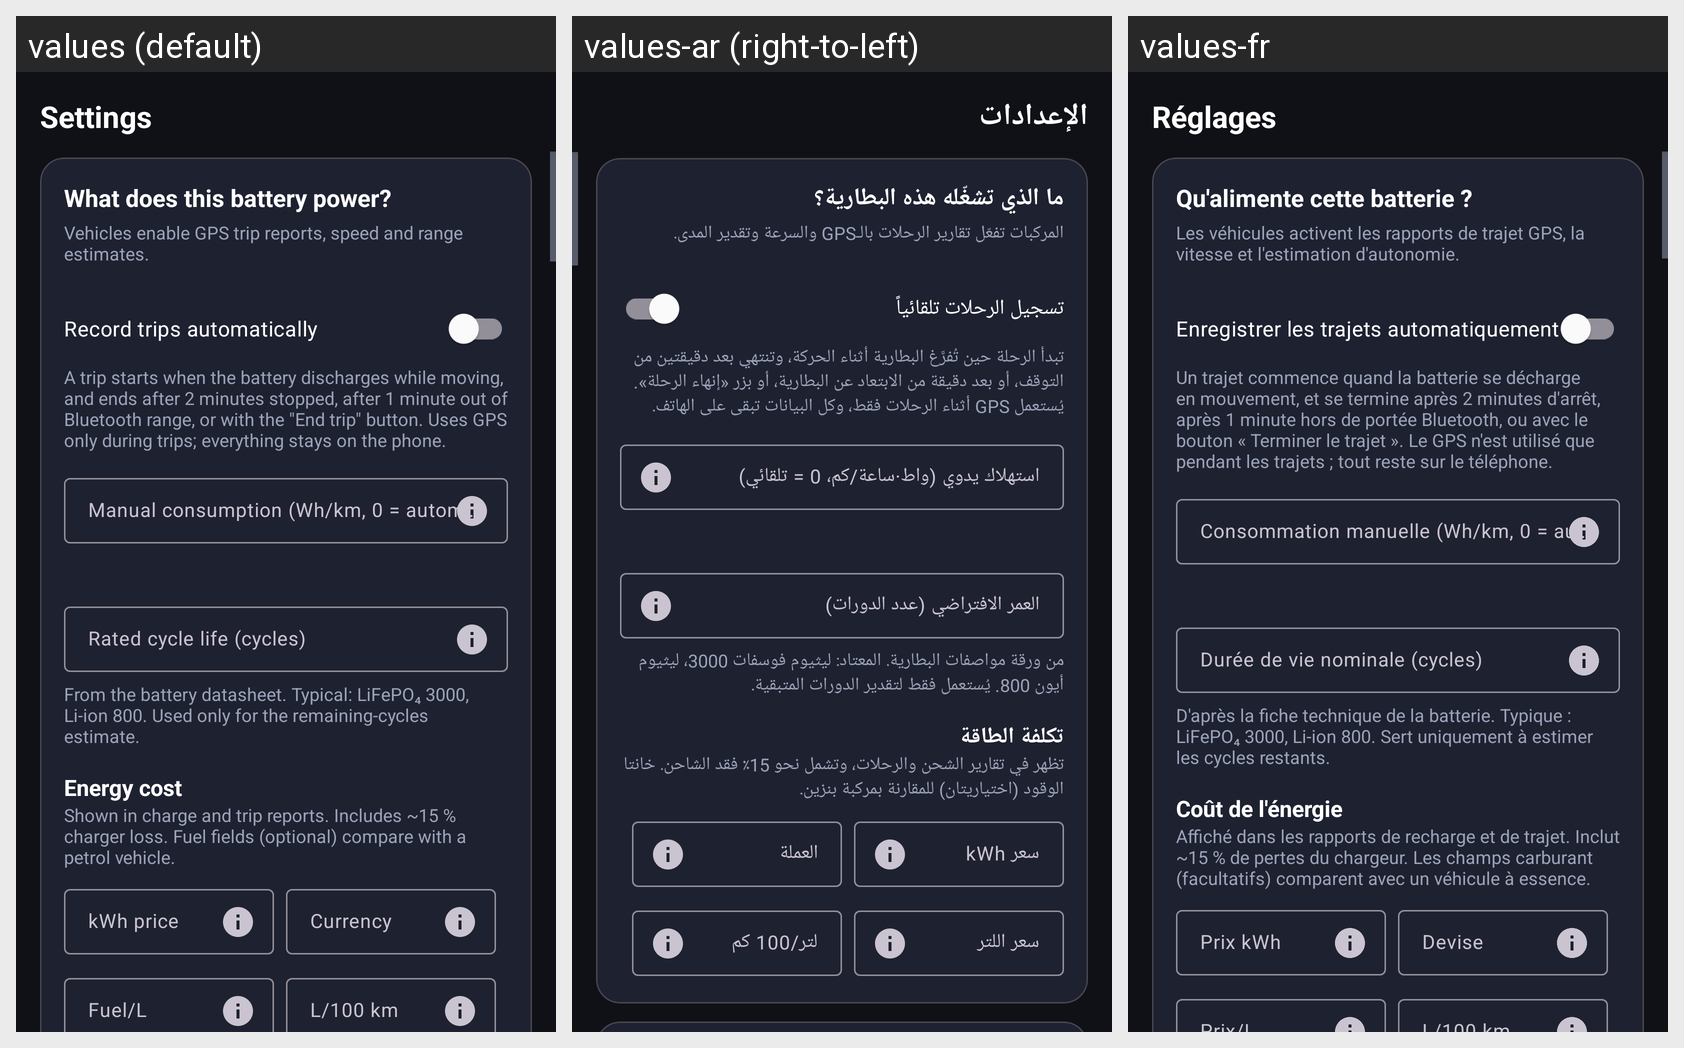

For this localized Android screen grid, give each drawn string resource with its value in every locale shown.
Android screen res/layout/fragment_settings.xml rendered under 3 locales, left to right: values (default), values-ar (right-to-left), values-fr. Device: Nexus 5 (rendered at 1080×1920; each locale shown at half size, 540×960, under a caption strip naming it); theme Theme.VanaccessBMS.
Strings drawn on this screen, with the default value and each locale's value (text and hints the layout hard-codes, and strings that could not be matched under every locale, appear in the picture but are not listed):

lbl_settings
  values: Settings
  values-ar: الإعدادات
  values-fr: Réglages

vehicle_type
  values: What does this battery power?
  values-ar: ما الذي تشغّله هذه البطارية؟
  values-fr: Qu'alimente cette batterie ?

vehicle_type_desc
  values: Vehicles enable GPS trip reports, speed and range estimates.
  values-ar: المركبات تفعّل تقارير الرحلات بالـGPS والسرعة وتقدير المدى.
  values-fr: Les véhicules activent les rapports de trajet GPS, la vitesse et l'estimation d'autonomie.

trips_auto
  values: Record trips automatically
  values-ar: تسجيل الرحلات تلقائياً
  values-fr: Enregistrer les trajets automatiquement

trips_auto_desc
  values: A trip starts when the battery discharges while moving, and ends after 2 minutes stopped, after 1 minute out of Bluetooth range, or with the "End trip" button. Uses GPS only during trips; everything stays on the phone.
  values-ar: تبدأ الرحلة حين تُفرَّغ البطارية أثناء الحركة، وتنتهي بعد دقيقتين من التوقف، أو بعد دقيقة من الابتعاد عن البطارية، أو بزر «إنهاء الرحلة». يُستعمل GPS أثناء الرحلات فقط، وكل البيانات تبقى على الهاتف.
  values-fr: Un trajet commence quand la batterie se décharge en mouvement, et se termine après 2 minutes d'arrêt, après 1 minute hors de portée Bluetooth, ou avec le bouton « Terminer le trajet ». Le GPS n'est utilisé que pendant les trajets ; tout reste sur le téléphone.

consumption_manual
  values: Manual consumption (Wh/km, 0 = automatic)
  values-ar: استهلاك يدوي (واط·ساعة/كم، 0 = تلقائي)
  values-fr: Consommation manuelle (Wh/km, 0 = automatique)

cycle_life
  values: Rated cycle life (cycles)
  values-ar: العمر الافتراضي (عدد الدورات)
  values-fr: Durée de vie nominale (cycles)

cycle_life_desc
  values: From the battery datasheet. Typical: LiFePO₄ 3000, Li-ion 800. Used only for the remaining-cycles estimate.
  values-ar: من ورقة مواصفات البطارية. المعتاد: ليثيوم فوسفات 3000، ليثيوم أيون 800. يُستعمل فقط لتقدير الدورات المتبقية.
  values-fr: D'après la fiche technique de la batterie. Typique : LiFePO₄ 3000, Li-ion 800. Sert uniquement à estimer les cycles restants.

cost_title
  values: Energy cost
  values-ar: تكلفة الطاقة
  values-fr: Coût de l'énergie

cost_desc
  values: Shown in charge and trip reports. Includes ~15 % charger loss. Fuel fields (optional) compare with a petrol vehicle.
  values-ar: تظهر في تقارير الشحن والرحلات، وتشمل نحو 15٪ فقد الشاحن. خانتا الوقود (اختياريتان) للمقارنة بمركبة بنزين.
  values-fr: Affiché dans les rapports de recharge et de trajet. Inclut ~15 % de pertes du chargeur. Les champs carburant (facultatifs) comparent avec un véhicule à essence.

cost_price_hint
  values: kWh price
  values-ar: سعر kWh
  values-fr: Prix kWh

cost_currency_hint
  values: Currency
  values-ar: العملة
  values-fr: Devise
